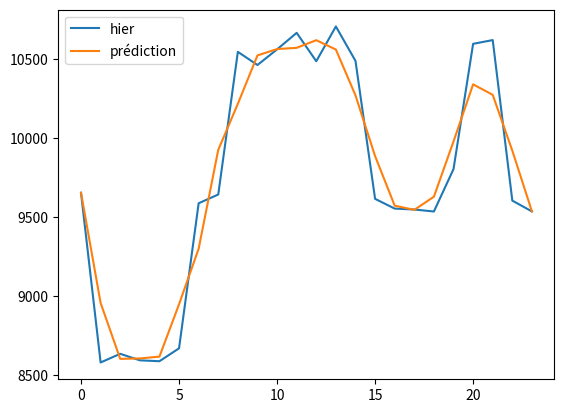

Here is the Python script that generated this plot:
import numpy as np
import matplotlib.pyplot as plt

def get_consumption_yesterday():
    # on retourne la consommation d'hier de chaque communauté
    # pour chaque communauté, on retourne une liste de 24 valeurs
    # chaque valeur est la consommation en kWh pour une heure de la journée

    n_communautes = 8
    n_maisons = 1000
    heures_pleines = [8,9,10,11,12,13,14,20,21]
    heures_creuses = [1,2,3,4,5]

    # la consommation d'une maison est comprise entre 5 et 15 kWh
    # on suppose que la consommation est plus élevée en heure pleine

    # pour chaque heure de la journée, on retourne la consommation de chaque maison
    consommation = []
    for i in range(24):
        if i in heures_pleines:
            conso_maisons = np.random.uniform(5.55, 13.63, n_maisons)*1.1
        elif i in heures_creuses:
            conso_maisons = np.random.uniform(5.55, 13.63, n_maisons)*0.9
        else:
            conso_maisons = np.random.uniform(5.55, 13.63, n_maisons)
        consommation.append(conso_maisons.sum())
     
    return consommation


def pred_consumtion():
    # on retourne la prédiction de la consommation pour chaque communauté

    conso_hier = get_consumption_yesterday()

    # Lissage avec une moyenne mobile sur une fenêtre de 3 heures (vous pouvez ajuster la taille de la fenêtre)
    fenetre = 3
    prediction = np.convolve(conso_hier, np.ones(fenetre)/fenetre, mode='same')
    prediction[0] = conso_hier[0]
    prediction[-1] = conso_hier[-1]
    # graphique
    plt.plot(conso_hier, label="hier")
    plt.plot(prediction, label="prédiction")
    plt.legend()
    plt.show()

    return prediction

print(pred_consumtion())